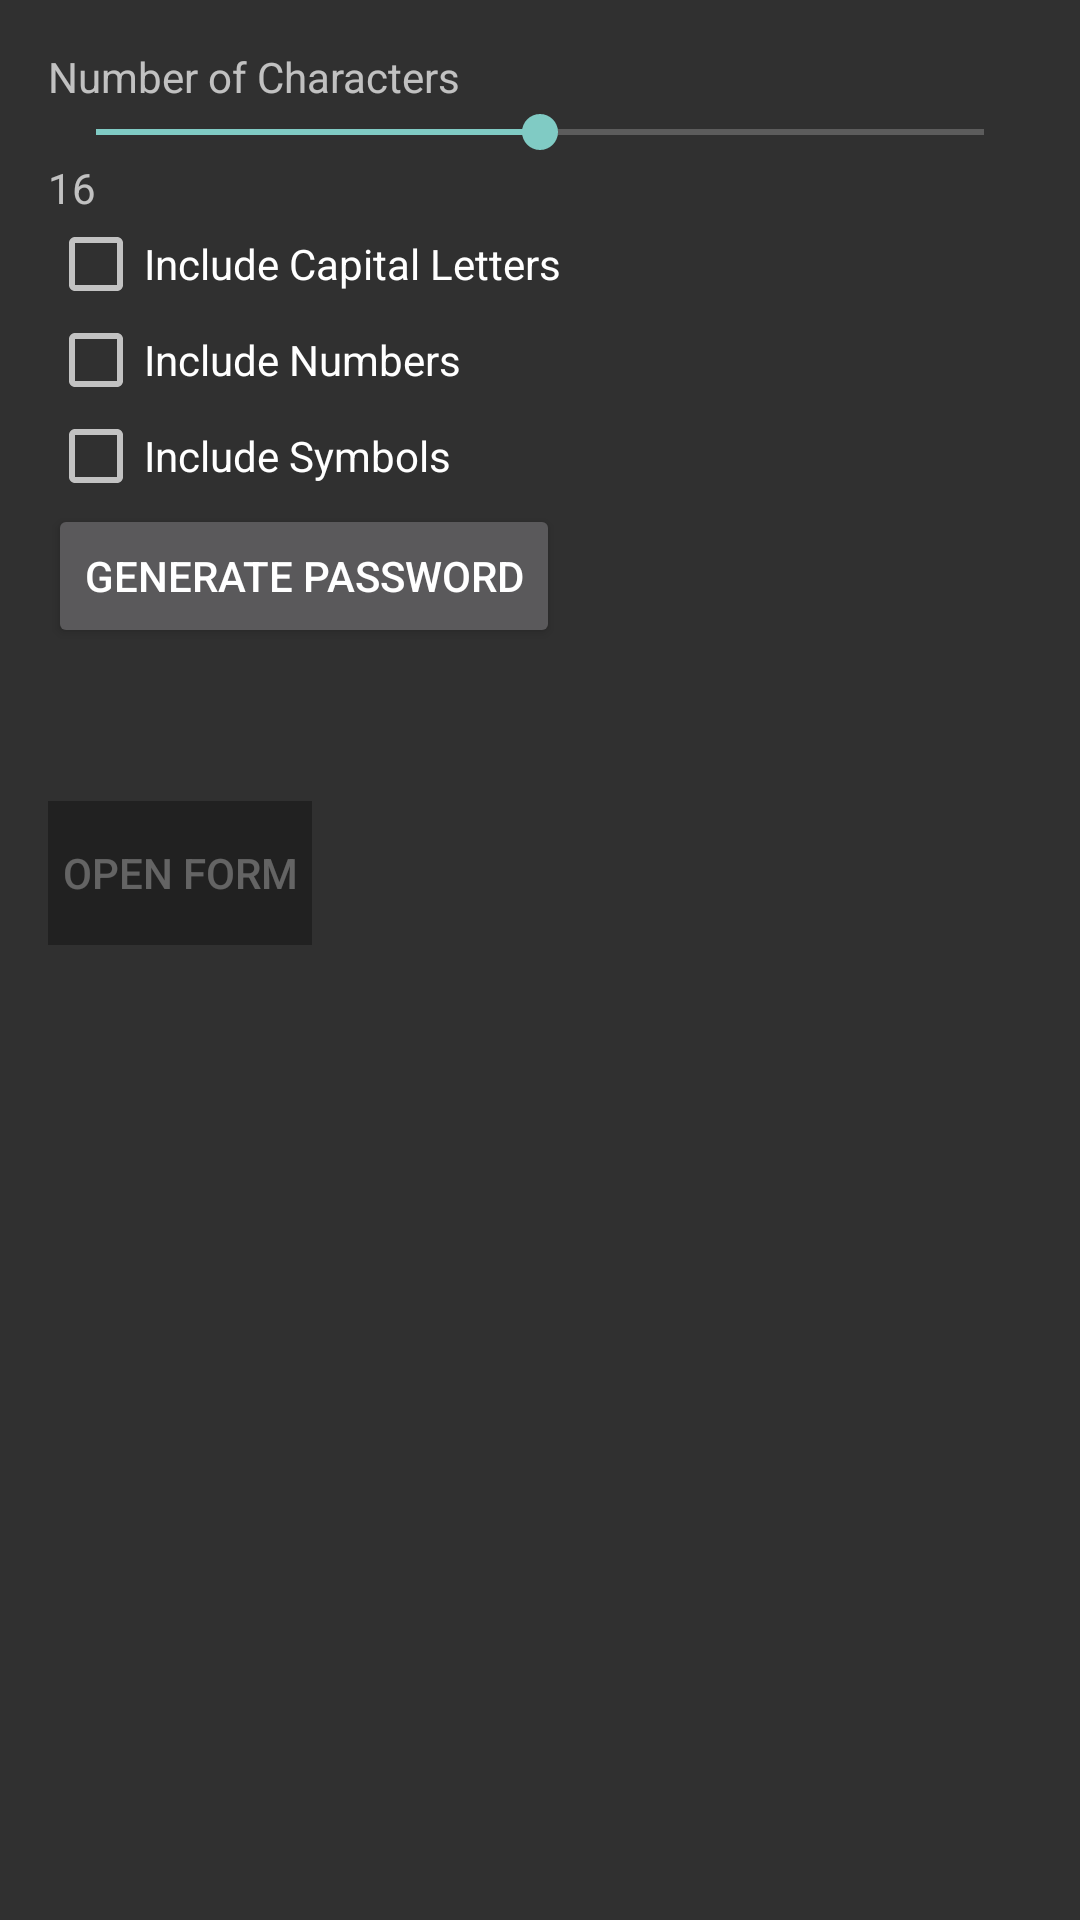

Reconstruct the res/layout file that produces this screen, plus the resources it refers to.
<!-- AndroidManifest.xml: activity theme Theme.AppCompat -->
<!-- res/layout/activity_add_password.xml -->
<LinearLayout xmlns:android="http://schemas.android.com/apk/res/android"
    android:layout_width="match_parent"
    android:layout_height="match_parent"
    android:orientation="vertical"
    android:padding="16dp">

    <TextView
        android:layout_width="wrap_content"
        android:layout_height="wrap_content"
        android:text="Number of Characters" />

    <SeekBar
        android:id="@+id/characterCountSeekBar"
        android:layout_width="match_parent"
        android:layout_height="wrap_content"
        android:max="32"
        android:progress="16" />

    <TextView
        android:id="@+id/characterCountTextView"
        android:layout_width="wrap_content"
        android:layout_height="wrap_content"
        android:text="16" />

    <CheckBox
        android:id="@+id/capitalLettersCheckBox"
        android:layout_width="wrap_content"
        android:layout_height="wrap_content"
        android:text="Include Capital Letters" />

    <CheckBox
        android:id="@+id/numbersCheckBox"
        android:layout_width="wrap_content"
        android:layout_height="wrap_content"
        android:text="Include Numbers" />

    <CheckBox
        android:id="@+id/symbolsCheckBox"
        android:layout_width="wrap_content"
        android:layout_height="wrap_content"
        android:text="Include Symbols" />

    <Button
        android:id="@+id/generatePasswordButton"
        android:layout_width="wrap_content"
        android:layout_height="wrap_content"
        android:text="Generate Password" />

    <TextView
        android:id="@+id/generatedPasswordTextView"
        android:layout_width="wrap_content"
        android:layout_height="wrap_content"
        android:text=""
        android:layout_marginTop="16dp" />

    <Button
        android:id="@+id/openFormButton"
        android:layout_width="wrap_content"
        android:layout_height="wrap_content"
        android:text="Open Form"
        android:layout_marginTop="16dp"
        android:enabled="false"
        android:background="?attr/colorPrimary"
        />

</LinearLayout>
<!-- resources referenced by this layout -->
<resources>

</resources>
